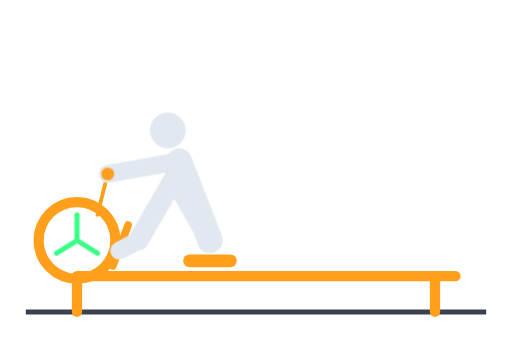
t = 0.00 s
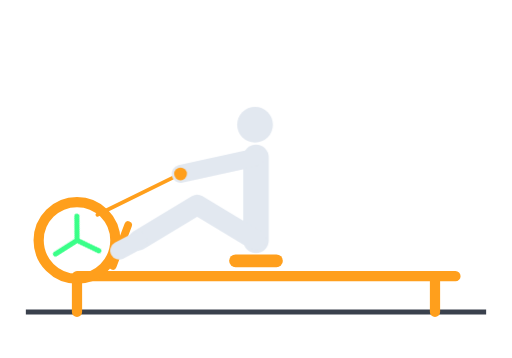
t = 0.33 s
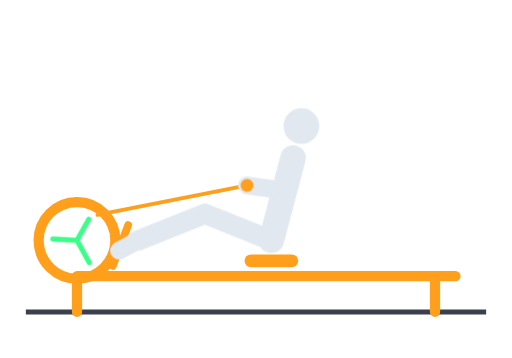
t = 0.71 s
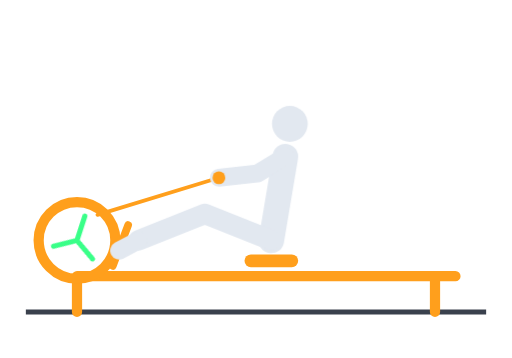
t = 1.03 s
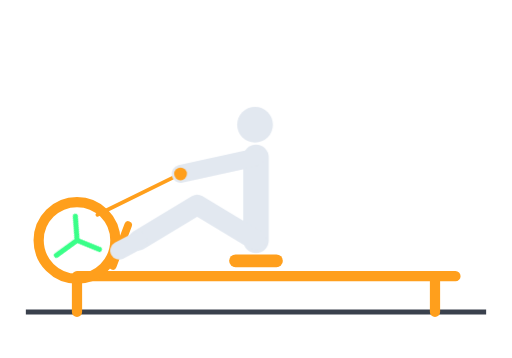
t = 1.33 s
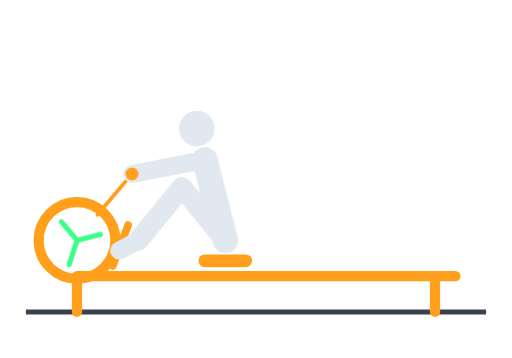
t = 1.78 s

The animated SVG that drew these frames (rendered in a browser with its animation timeline set to each time). Animation: 8 CSS @keyframes rules; one cycle of 2.00 s, repeats indefinitely.

<svg xmlns="http://www.w3.org/2000/svg" viewBox="0 0 200 140" width="200" height="140" role="img" aria-label="Remo">
<style>
.ro-a{animation-duration:2s;animation-iteration-count:infinite;animation-timing-function:linear}
.ro-fly{transform-origin:30px 94px;animation:ro-spin .5s linear infinite}
.ro-torso{animation-name:ro-torso}
.ro-leg{animation-name:ro-leg}
.ro-arm{animation-name:ro-arm}
.ro-head{animation-name:ro-head}
.ro-hand{animation-name:ro-hand}
.ro-chain{animation-name:ro-chain}
.ro-seat{animation-name:ro-seat}
@keyframes ro-spin{to{transform:rotate(360deg)}}
@keyframes ro-torso{
0%,100%{d:path("M82 94 L70 63")}
22%,55%{d:path("M106 94 L110 61")}
40%{d:path("M106 94 L116 62")}}
@keyframes ro-leg{
0%,100%{d:path("M82 94 L68 69.8 L54 94")}
22%,55%{d:path("M106 94 L80 83.6 L54 94")}}
@keyframes ro-arm{
0%,100%{d:path("M70 63 L56 65.5 L42 68")}
22%,55%{d:path("M110 61 L95 64.5 L80 68")}
40%{d:path("M116 62 L117 78 L102 74")}}
@keyframes ro-head{
0%,100%{d:path("M65.5 51 L65.5 51")}
22%,55%{d:path("M111 48 L111 48")}
40%{d:path("M120 49.7 L120 49.7")}}
@keyframes ro-hand{
0%,100%{d:path("M42 68 L42 68")}
22%,55%{d:path("M80 68 L80 68")}
40%{d:path("M102 74 L102 74")}}
@keyframes ro-chain{
0%,100%{d:path("M38 84 L42 68")}
22%,55%{d:path("M38 84 L80 68")}
40%{d:path("M38 84 L102 74")}}
@keyframes ro-seat{
0%,100%{d:path("M74 102 L90 102")}
22%,55%{d:path("M98 102 L114 102")}}
@media (prefers-reduced-motion:reduce){.ro-a,.ro-fly{animation-play-state:paused}}
</style>
<path d="M10 122 H190" stroke="#3a414d" stroke-width="2" fill="none"/>
<g fill="none" stroke="#ff9f1c" stroke-linecap="round" stroke-linejoin="round">
<path d="M30 108 H178 M30 109 V122 M170 108 V122" stroke-width="4"/>
<circle cx="30" cy="94" r="15" stroke-width="4"/>
<path d="M44 104 L50 88" stroke-width="3"/>
<path class="ro-a ro-chain" d="M38 84 L42 68" stroke-width="1.5"/>
<path class="ro-a ro-seat" d="M74 102 L90 102" stroke-width="5"/>
</g>
<g class="ro-fly" fill="none" stroke="#39ff88" stroke-width="2" stroke-linecap="round">
<path d="M30 94 L30 84 M30 94 L38 99 M30 94 L22 99"/>
</g>
<g fill="none" stroke="#e2e8f0" stroke-linecap="round" stroke-linejoin="round">
<path class="ro-a ro-torso" d="M82 94 L70 63" stroke-width="10"/>
<path class="ro-a ro-leg" d="M82 94 L68 69.8 L54 94" stroke-width="8"/>
<path d="M54 94 L46.5 98" stroke-width="7"/>
<path class="ro-a ro-arm" d="M70 63 L56 65.5 L42 68" stroke-width="7"/>
<path class="ro-a ro-head" d="M65.5 51 L65.5 51" stroke-width="14"/>
</g>
<path class="ro-a ro-hand" d="M42 68 L42 68" fill="none" stroke="#ff9f1c" stroke-width="5" stroke-linecap="round"/>
</svg>
